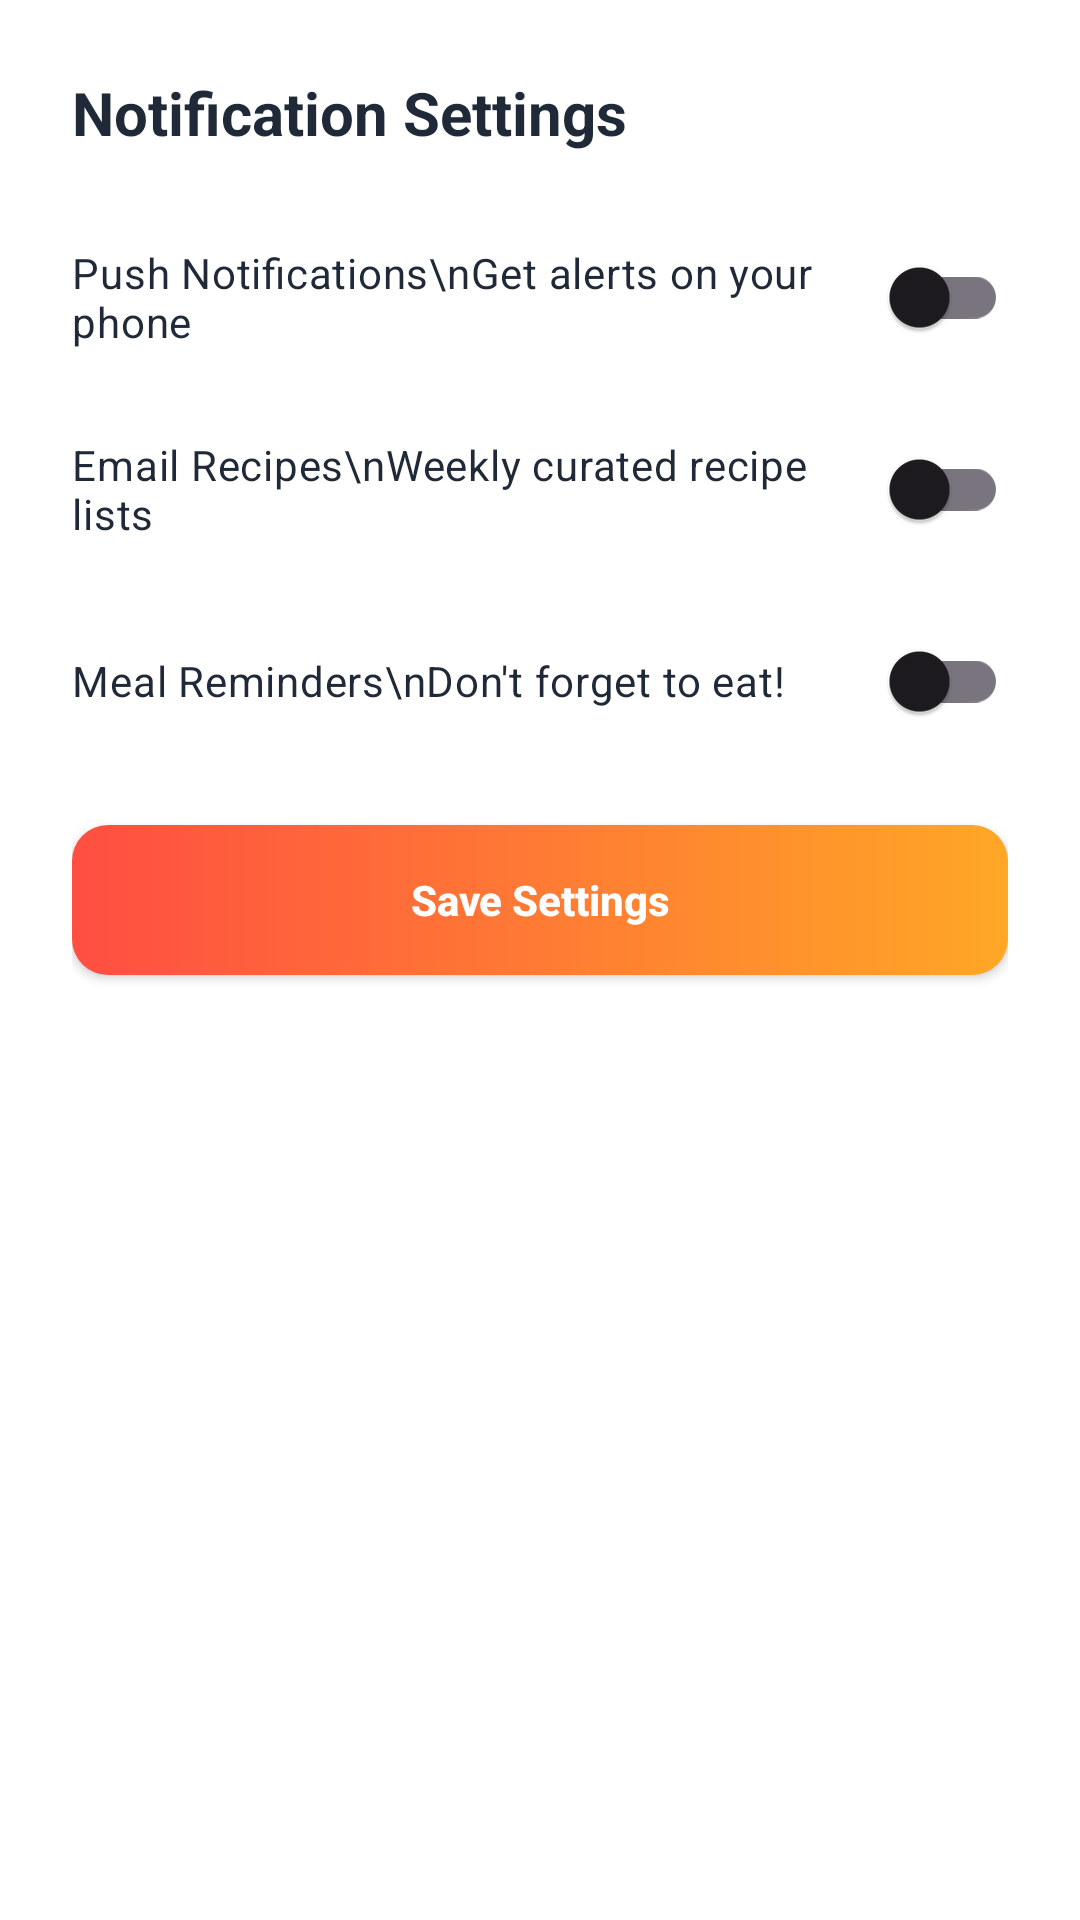

This screen was rendered from an Android layout file. Write that file and the resources it references.
<!-- AndroidManifest.xml: application theme Theme.SmartFood -->
<!-- res/layout/dialog_notifications.xml -->
<?xml version="1.0" encoding="utf-8"?>
<LinearLayout xmlns:android="http://schemas.android.com/apk/res/android"
    xmlns:app="http://schemas.android.com/apk/res-auto"
    android:layout_width="match_parent"
    android:layout_height="wrap_content"
    android:background="@color/white"
    android:orientation="vertical"
    android:padding="24dp">

    <TextView
        android:layout_width="match_parent"
        android:layout_height="wrap_content"
        android:layout_marginBottom="24dp"
        android:text="Notification Settings"
        android:textColor="@color/text_dark"
        android:textSize="20sp"
        android:textStyle="bold" />

    <com.google.android.material.switchmaterial.SwitchMaterial
        android:id="@+id/switchPush"
        android:layout_width="match_parent"
        android:layout_height="wrap_content"
        android:layout_marginBottom="16dp"
        android:text="Push Notifications\nGet alerts on your phone"
        android:textColor="@color/text_dark" />

    <com.google.android.material.switchmaterial.SwitchMaterial
        android:id="@+id/switchEmail"
        android:layout_width="match_parent"
        android:layout_height="wrap_content"
        android:layout_marginBottom="16dp"
        android:text="Email Recipes\nWeekly curated recipe lists"
        android:textColor="@color/text_dark" />

    <com.google.android.material.switchmaterial.SwitchMaterial
        android:id="@+id/switchReminders"
        android:layout_width="match_parent"
        android:layout_height="wrap_content"
        android:layout_marginBottom="24dp"
        android:text="Meal Reminders\nDon't forget to eat!"
        android:textColor="@color/text_dark" />

    <Button
        android:id="@+id/btnSaveNotifications"
        android:layout_width="match_parent"
        android:layout_height="50dp"
        android:background="@drawable/bg_primary_button"
        android:text="Save Settings"
        android:textAllCaps="false"
        android:textColor="@color/white"
        android:textStyle="bold"
        app:backgroundTint="@null" />
</LinearLayout>
<!-- resources referenced by this layout -->
<resources>
  <color name="text_dark">#1F2937</color>
  <color name="white">#FFFFFFFF</color>
  <!-- drawable bg_primary_button (drawable) -->
  <?xml version="1.0" encoding="utf-8"?>
  <shape xmlns:android="http://schemas.android.com/apk/res/android">
      <gradient android:startColor="@color/primary_red" android:endColor="@color/primary_orange" android:angle="0"/>
      <corners android:radius="12dp"/>
  </shape>
  <style name="Theme.SmartFood" parent="Base.Theme.SmartFood" />
  <color name="primary_red">#FF4E42</color>
  <color name="primary_orange">#FFA726</color>
  <style name="Base.Theme.SmartFood" parent="Theme.Material3.DayNight.NoActionBar">
          
          
      </style>
</resources>
